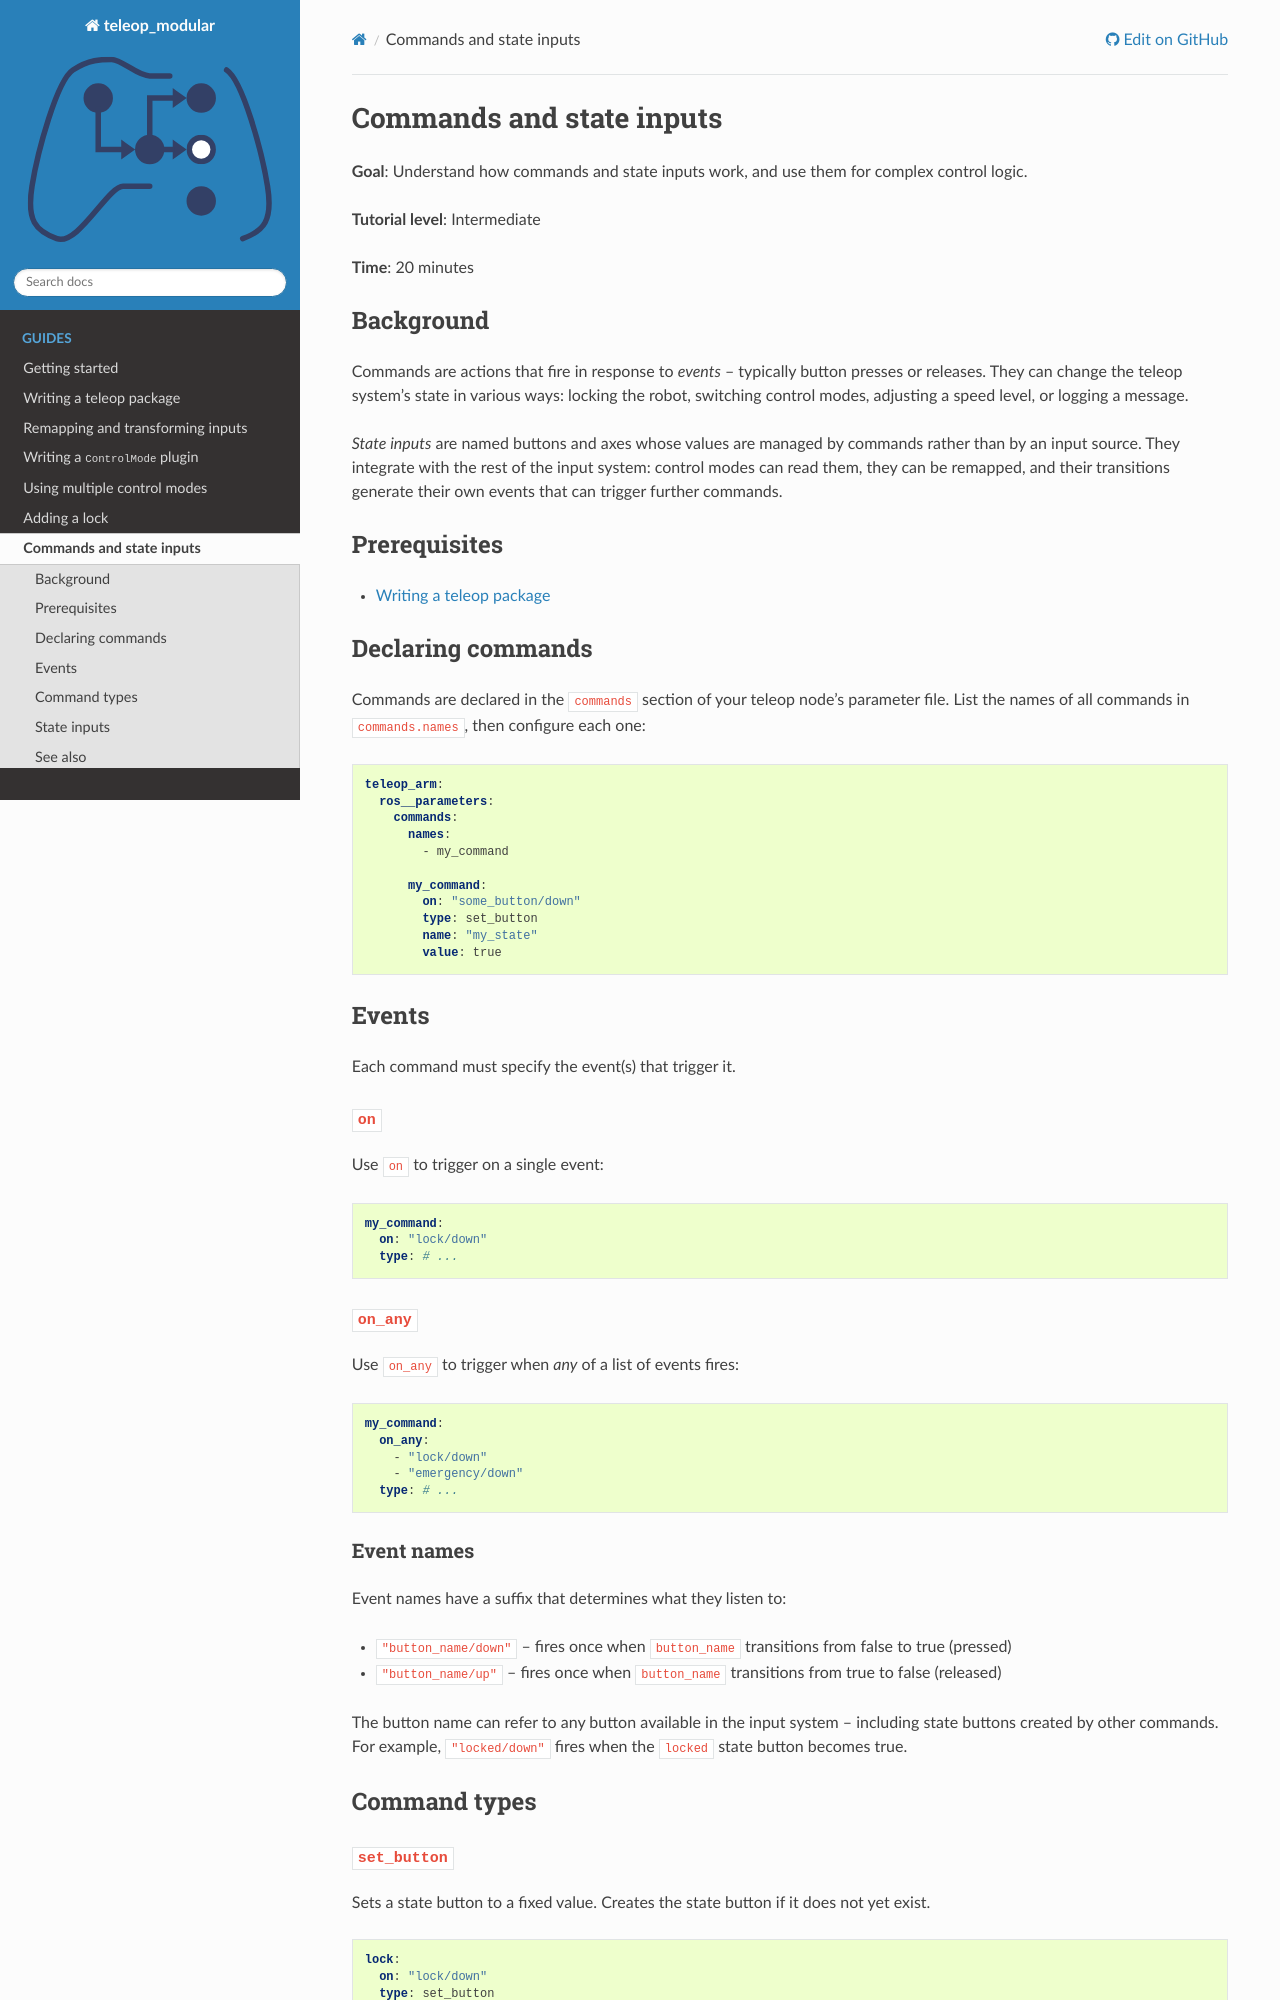

repository: BaileyChessum/teleop_modular · page: guides/commands.html · generator: sphinx

.. _commands:

Commands and state inputs
=========================

**Goal**: Understand how commands and state inputs work, and use them for complex control logic.

**Tutorial level**: Intermediate

**Time**: 20 minutes

Background
----------

Commands are actions that fire in response to *events* -- typically button presses or
releases. They can change the teleop system's state in various ways: locking the robot,
switching control modes, adjusting a speed level, or logging a message.

*State inputs* are named buttons and axes whose values are managed by commands rather
than by an input source. They integrate with the rest of the input system: control modes
can read them, they can be remapped, and their transitions generate their own events
that can trigger further commands.

Prerequisites
-------------

- :ref:`writing_a_teleop_package`

Declaring commands
------------------

Commands are declared in the ``commands`` section of your teleop node's parameter file.
List the names of all commands in ``commands.names``, then configure each one:

.. code-block:: yaml

   teleop_arm:
     ros__parameters:
       commands:
         names:
           - my_command

         my_command:
           on: "some_button/down"
           type: set_button
           name: "my_state"
           value: true

Events
------

Each command must specify the event(s) that trigger it.

``on``
^^^^^^

Use ``on`` to trigger on a single event:

.. code-block:: yaml

   my_command:
     on: "lock/down"
     type: # ...

``on_any``
^^^^^^^^^^

Use ``on_any`` to trigger when *any* of a list of events fires:

.. code-block:: yaml

   my_command:
     on_any:
       - "lock/down"
       - "emergency/down"
     type: # ...

Event names
^^^^^^^^^^^

Event names have a suffix that determines what they listen to:

- ``"button_name/down"`` -- fires once when ``button_name`` transitions from false to true (pressed)
- ``"button_name/up"`` -- fires once when ``button_name`` transitions from true to false (released)

The button name can refer to any button available in the input system -- including state
buttons created by other commands. For example, ``"locked/down"`` fires when the
``locked`` state button becomes true.

Command types
-------------
